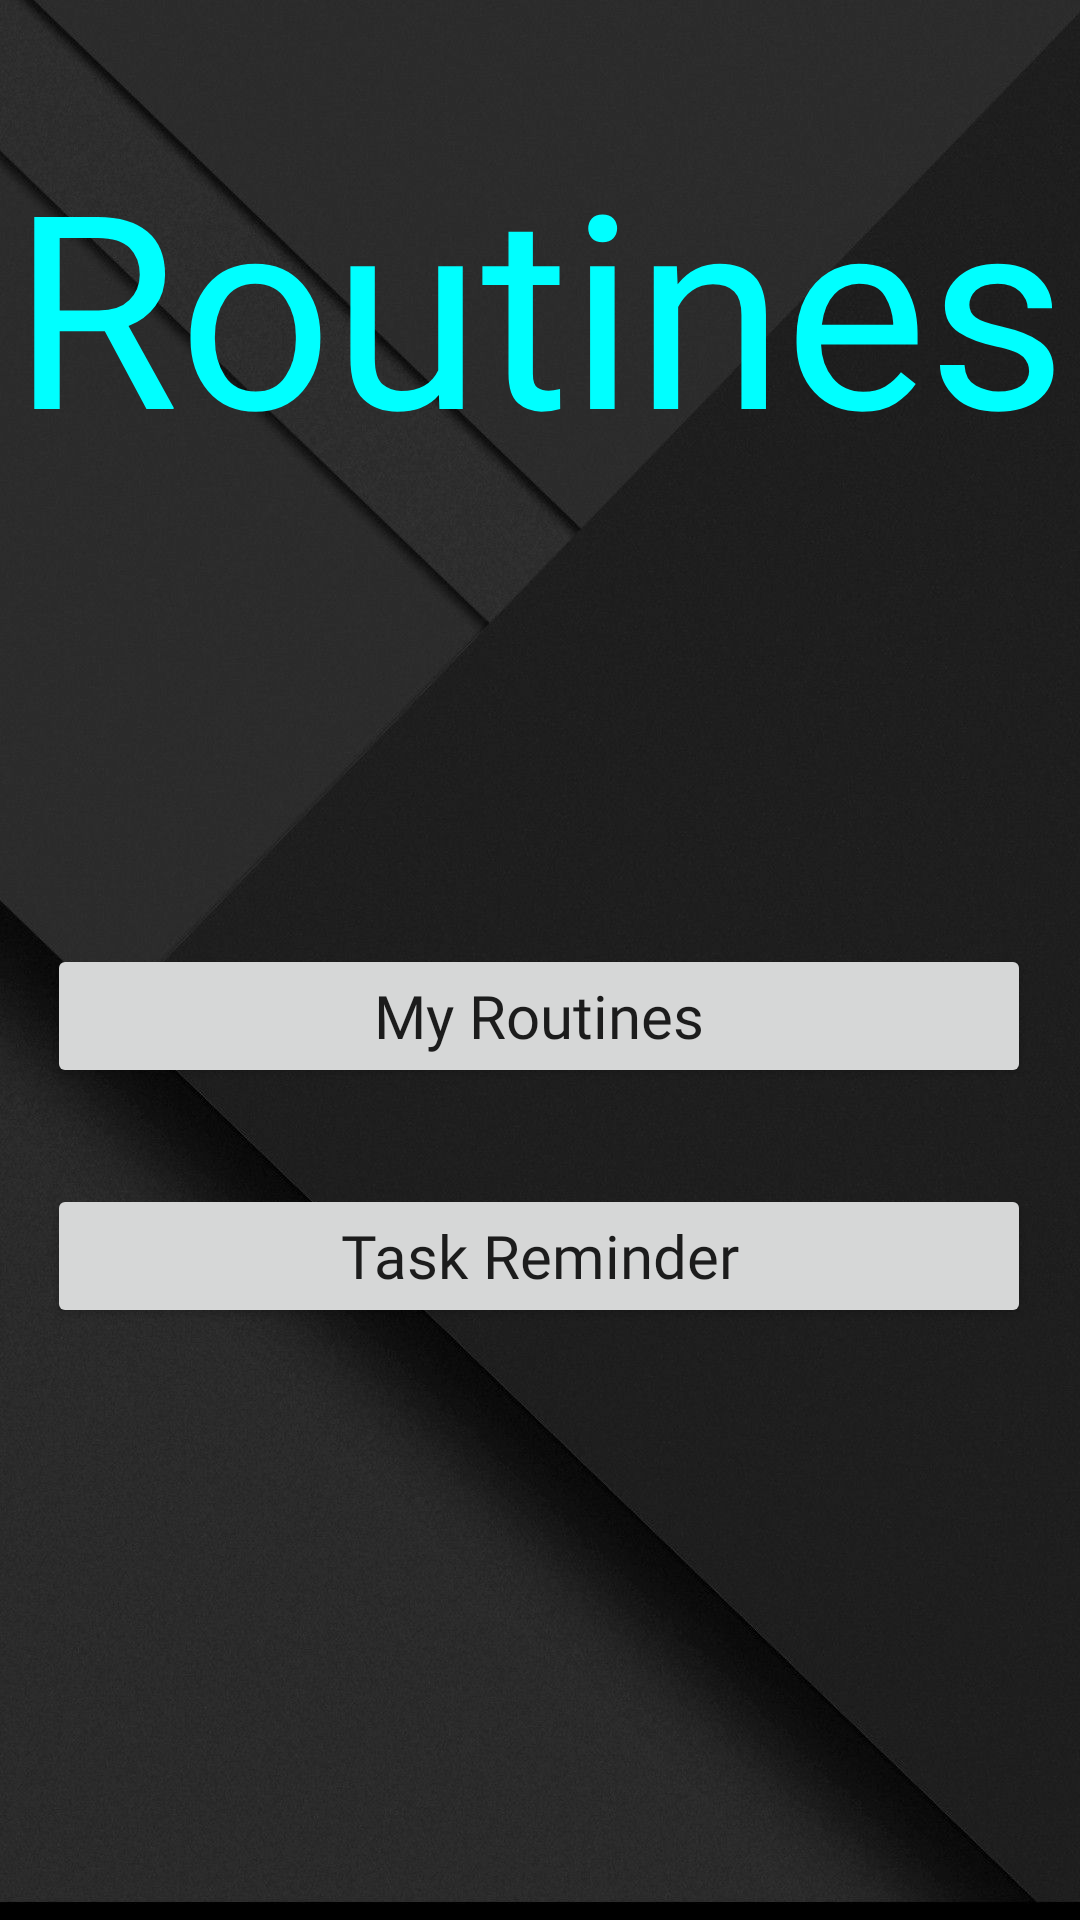

Reconstruct the res/layout file that produces this screen, plus the resources it refers to.
<!-- AndroidManifest.xml: application theme Theme.Health -->
<!-- res/layout/fragment_routine.xml -->
<?xml version="1.0" encoding="utf-8"?>
<FrameLayout xmlns:android="http://schemas.android.com/apk/res/android"
    xmlns:app="http://schemas.android.com/apk/res-auto"
    xmlns:tools="http://schemas.android.com/tools"
    android:layout_width="match_parent"
    android:layout_height="match_parent"
    android:background="@color/secondaryLightColor"
    >

    <androidx.constraintlayout.widget.ConstraintLayout
        android:layout_width="match_parent"
        android:layout_height="match_parent"
        android:background="@color/primaryDarkColor">

        <ImageView
            android:id="@+id/imageView"
            android:layout_width="match_parent"
            android:layout_height="match_parent"
            android:contentDescription="@string/backgroundImage"
            android:scaleType="centerCrop"
            android:src="@drawable/background2"
            app:layout_constraintBottom_toBottomOf="parent"
            app:layout_constraintEnd_toEndOf="parent"
            app:layout_constraintHorizontal_bias="1.0"
            app:layout_constraintStart_toStartOf="parent"
            app:layout_constraintTop_toTopOf="parent"
            app:layout_constraintVertical_bias="0.0"
            tools:ignore="ImageContrastCheck" />

        <TextView
            android:id="@+id/textView"
            android:layout_width="wrap_content"
            android:layout_height="wrap_content"
            android:fontFamily="@font/font2"
            android:text="Routines"
            android:textColor="@color/aquaBlue"
            android:textSize="90sp"
            app:layout_constraintBottom_toBottomOf="parent"
            app:layout_constraintEnd_toEndOf="@+id/imageView"
            app:layout_constraintHorizontal_bias="0.494"
            app:layout_constraintStart_toStartOf="parent"
            app:layout_constraintTop_toTopOf="parent"
            app:layout_constraintVertical_bias="0.079" />

        <androidx.constraintlayout.widget.ConstraintLayout
            android:id="@+id/constraintLayout2"
            android:layout_width="328dp"
            android:layout_height="188dp"
            android:layout_marginTop="105dp"
            app:layout_constraintBottom_toBottomOf="@+id/imageView"
            app:layout_constraintEnd_toEndOf="parent"
            app:layout_constraintHorizontal_bias="0.493"
            app:layout_constraintStart_toStartOf="parent"
            app:layout_constraintTop_toBottomOf="@+id/textView"
            app:layout_constraintVertical_bias="0.09">

            <Button
                android:id="@+id/btn_run"
                android:layout_width="match_parent"
                android:layout_height="wrap_content"
                android:layout_marginTop="32dp"
                android:fontFamily="@font/font1"
                android:text="My Routines"
                android:textAllCaps="false"
                android:textSize="20sp"
                app:layout_constraintTop_toTopOf="parent"
                tools:layout_editor_absoluteX="90dp" />

            <Button
                android:id="@+id/btn_viewMedID"
                android:layout_width="match_parent"
                android:layout_height="wrap_content"
                android:layout_marginTop="32dp"
                android:fontFamily="@font/font1"
                android:text="Task Reminder"
                android:textAllCaps="false"
                android:textSize="20sp"
                app:layout_constraintEnd_toEndOf="parent"
                app:layout_constraintStart_toStartOf="parent"
                app:layout_constraintTop_toBottomOf="@+id/btn_run" />


        </androidx.constraintlayout.widget.ConstraintLayout>

    </androidx.constraintlayout.widget.ConstraintLayout>

</FrameLayout>
<!-- resources referenced by this layout -->
<resources>
  <color name="aquaBlue">#00FFFF</color>
  <color name="primaryDarkColor">#000000</color>
  <color name="secondaryLightColor">#7b7cff</color>
  <!-- drawable background2: png bitmap (drawable, 554959 bytes) -->
  <string name="backgroundImage" />
  <style name="Theme.Health" parent="Theme.MaterialComponents.DayNight.NoActionBar">
          
          <item name="colorPrimary">@color/primaryColor</item>
          <item name="colorPrimaryVariant">@color/primaryDarkColor</item>
          <item name="colorOnPrimary">@color/white</item>
          
          <item name="colorSecondary">@color/secondaryColor</item>
          <item name="colorSecondaryVariant">@color/secondaryDarkColor</item>
          <item name="colorOnSecondary">@color/white</item>
          
          <item name="android:statusBarColor" tools:targetApi="l">?attr/colorPrimaryVariant</item>
          
      </style>
  <color name="primaryColor">#212121</color>
  <color name="white">#ffffff</color>
  <color name="secondaryColor">#304fff</color>
  <color name="secondaryDarkColor">#0026ca</color>
</resources>
